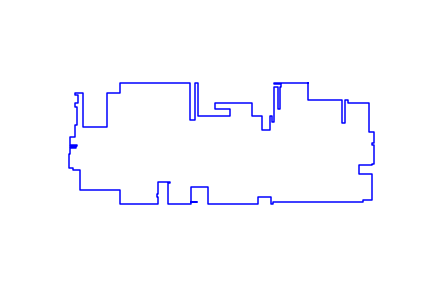

Source data for this figure (header and first rows):
845, 226
728, 226
728, 221
753, 221
753, 212
748, 212
748, 132
740, 132
740, 212
728, 212
728, 107
726, 107
726, 86
721, 86
721, 107
711, 107
711, 59
684, 59
684, 107
648, 107
648, 153
520, 153
520, 132
572, 132
572, 109
520, 109
520, 107
457, 107
457, 226
447, 226
447, 94
431, 94
431, 226
183, 226
183, 190
136, 190
136, 69
52, 69
52, 190
25, 190
25, 184
36, 184
36, 154
25, 154
25, 140
33, 140
33, 78
25, 78
25, 33
8, 33
8, 5
30, 5
30, 4
6, 4
6, 0
29, 0
29, -6
6, -6
6, -26
4, -26
4, -74
... 57 more rows
